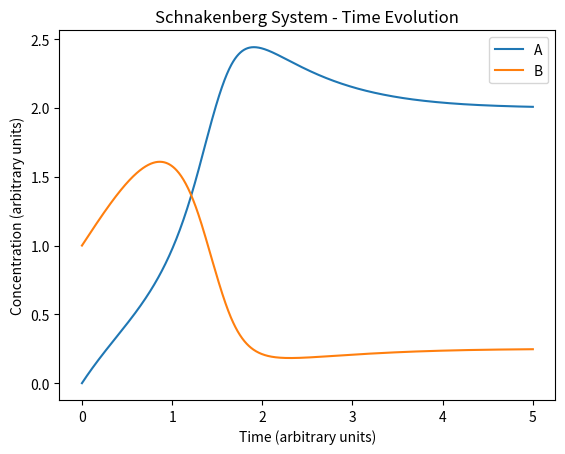

This chart was generated by the following Python code:
""" Solves time dependant ODE model without spatial variation
"""

import numpy as np
import matplotlib.pyplot as plt
from scipy.integrate import solve_ivp

N_STEPS = int(1e3)
STEP_SIZE = 0.005
INITIAL_COND = [0,1]  # Starting value of [A, B]
A_PROD, B_PROD = 1, 1  # Initial production rates


t_steps = np.linspace(0, N_STEPS * STEP_SIZE, N_STEPS)

def ode_schnakenberg(t, y, a_prod, b_prod):
    """Derivatives to be called into solve_ivp
    
    This returns an array of derivatives y' = [A', B'], for a given
    state [A, B] at a time t. This is based on the classical 
    Schnakenberg system.

    Params:
    t [float] - the time at which the derivative is evaluated
    y [array] - the current state of the system, in the form [A, B]
    """

    return [y[0]**2 * y[1] - y[0] + a_prod, -y[0]**2 * y[1] + b_prod]


def solve_schnakenberg(t_max, t_min = 0, y_init = [0,0], rates = [0,0], t_eval = None):
    """Return solutions of Schnakenberg system
    
    Params:
    t_max [float] - the max time to be evaluated
    t_min [float] - the time of the initial state (default 0.0)
    y_init [list] - the initial values for the solver (default [0, 0])
    rates  [list] - the production rates of A and B (default [0, 0]
    """

    solution = solve_ivp(ode_schnakenberg, 
                         args = rates,  # Arguments for derivatives function
                         t_span = (t_min, t_max), 
                         t_eval = t_eval,
                         y0 = y_init,
                         method = 'RK45',
                         dense_output=True)
    return solution.t, solution.y

t_values, state_values = solve_schnakenberg(t_max  = N_STEPS * STEP_SIZE,
                                            y_init = INITIAL_COND,
                                            rates = [A_PROD, B_PROD],
                                            t_eval = t_steps)

plt.plot(t_values, state_values[0], label = 'A')
plt.plot(t_values, state_values[1], label = 'B')
plt.xlabel('Time (arbitrary units)')
plt.ylabel('Concentration (arbitrary units)')
plt.title('Schnakenberg System - Time Evolution')
plt.legend()
plt.show()
